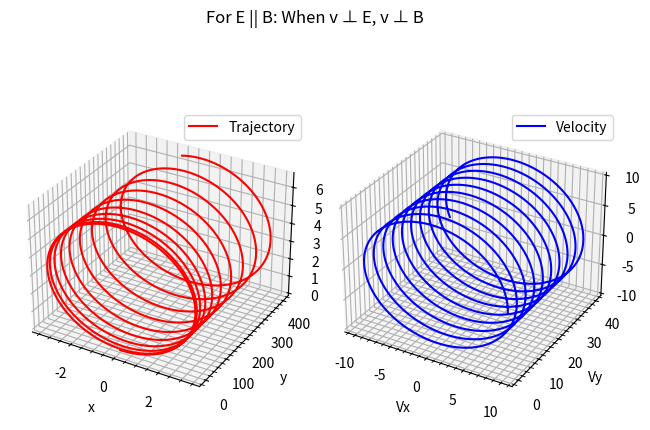

Write Python code to recreate this figure.
from mpl_toolkits.mplot3d import Axes3D
from scipy.integrate import odeint
import matplotlib.pyplot as plt
import numpy as np 

m, q = 1, 1
v = 10
Ex, Ey, Ez = 0, 2, 0
Bx, By, Bz = 0, 3, 0

def dS_dt(S, t):
    x, y, z, vx, vy, vz = S
    dx_dt = vx
    dy_dt = vy
    dz_dt = vz
    dvx_dt = (q/m)*(Ex+vy*Bz-vz*By)
    dvy_dt = (q/m)*(Ey+vz*Bx-vx*Bz)
    dvz_dt = (q/m)*(Ez+vx*By-vy*Bx)
    return [dx_dt, dy_dt, dz_dt, dvx_dt, dvy_dt, dvz_dt]

t = np.linspace(0, 20, 1001)
S0 = (0, 0, 0, v, 0, 0)
sol = odeint(dS_dt, S0, t)
x, y, z, vx, vy, vz = sol.T[0], sol.T[1], sol.T[2], sol.T[3], sol.T[4], sol.T[5]

fig = plt.figure()
ax1 = fig.add_subplot(121, projection="3d")
ax1.plot(x,y,z, color="red",label="Trajectory")
ax1.set_xlabel("x")
ax1.set_ylabel("y")
ax1.set_zlabel("z")
ax1.grid(which="major")
ax1.grid(which="minor",linestyle="--")
ax1.minorticks_on()
ax1.legend()
ax2 = fig.add_subplot(122, projection="3d")
ax2.plot(vx,vy,vz, color="blue",label="Velocity")
ax2.set_xlabel("Vx")
ax2.set_ylabel("Vy")
ax2.set_zlabel("Vz")
ax2.grid(which="major")
ax2.grid(which="minor",linestyle="--")
ax2.minorticks_on()
ax2.legend()
fig.suptitle("For E || B: When v ⊥ E, v ⊥ B")
fig.tight_layout()
plt.show()